Run: headless pygame with SDL's dummy video driver; simulated clock (each Clock.tick advances the game by its frame time, no real sleeping); random seed 0; keys injected as events and as key.get_pressed() state; no mouse input; restart key R tapped at the start of phases 3 and 4.
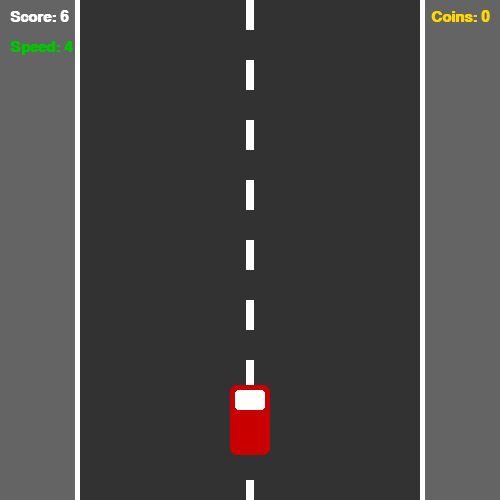
Frame 1 of 4 · flips 1–60 · no input
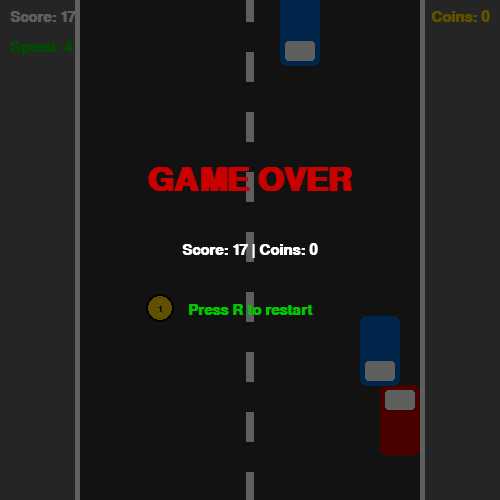
Frame 2 of 4 · flips 61–180 · tapped SPACE, RETURN · held RIGHT (→), D
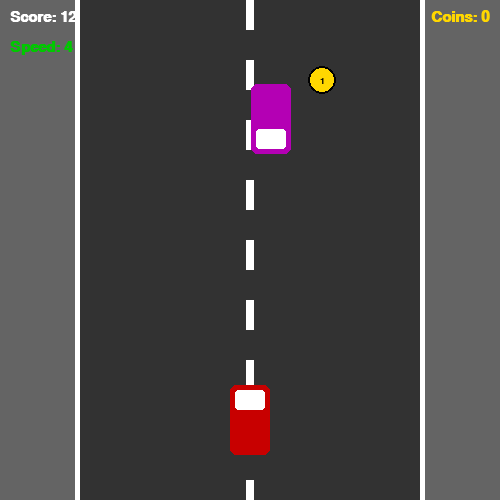
Frame 3 of 4 · flips 181–300 · tapped R · held DOWN (↓), S
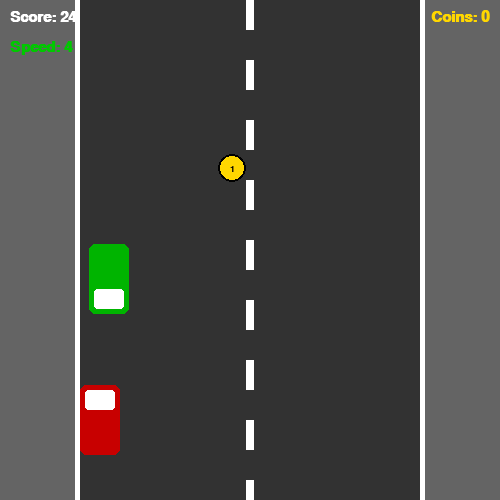
Frame 4 of 4 · flips 301–420 · tapped R · held LEFT (←), A, UP (↑), W

The pygame program that drew these frames:

import pygame
import random
import sys

# ------------------------------
# Settings
# ------------------------------
SCREEN_WIDTH = 500
SCREEN_HEIGHT = 500
FPS = 60

# Colors
WHITE = (255, 255, 255)
BLACK = (0, 0, 0)
RED = (200, 0, 0)
GREEN = (0, 200, 0)
YELLOW = (255, 215, 0)
GRAY = (100, 100, 100)
PURPLE = (180, 0, 180)

# Road borders
ROAD_LEFT = 80
ROAD_RIGHT = 420

# Practice 11 additions
COIN_VALUES = [1, 3, 5]        # Coins with different weights
COINS_FOR_SPEED = 10           # Enemy speed increases after every N collected coin points
MAX_SPEED = 12                 # Maximum game speed


class PlayerCar(pygame.sprite.Sprite):
    """Player car controlled by left and right arrow keys."""
    def __init__(self):
        super().__init__()

        self.image = pygame.Surface((40, 70), pygame.SRCALPHA)
        pygame.draw.rect(self.image, RED, (0, 0, 40, 70), border_radius=6)
        pygame.draw.rect(self.image, WHITE, (5, 5, 30, 20), border_radius=3)

        self.rect = self.image.get_rect()
        self.rect.center = (SCREEN_WIDTH // 2, SCREEN_HEIGHT - 80)

        self.speed = 5

    def update(self):
        """Move player car inside road borders."""
        keys = pygame.key.get_pressed()

        if keys[pygame.K_LEFT] and self.rect.left > ROAD_LEFT:
            self.rect.x -= self.speed

        if keys[pygame.K_RIGHT] and self.rect.right < ROAD_RIGHT:
            self.rect.x += self.speed


class EnemyCar(pygame.sprite.Sprite):
    """Enemy car that moves from top to bottom."""
    def __init__(self, speed):
        super().__init__()

        self.image = pygame.Surface((40, 70), pygame.SRCALPHA)

        color = random.choice([(0, 100, 200), (0, 180, 0), (180, 0, 180)])
        pygame.draw.rect(self.image, color, (0, 0, 40, 70), border_radius=6)
        pygame.draw.rect(self.image, WHITE, (5, 45, 30, 20), border_radius=3)

        self.rect = self.image.get_rect()
        self.rect.x = random.randint(ROAD_LEFT, ROAD_RIGHT - 40)
        self.rect.y = -80

        self.speed = speed

    def update(self):
        """Move enemy down and delete it when it leaves the screen."""
        self.rect.y += self.speed

        if self.rect.top > SCREEN_HEIGHT:
            self.kill()


class Coin(pygame.sprite.Sprite):
    """
    Coin with different weight/value.
    Practice 11 requirement:
    randomly generating coins with different weights on the road.
    """
    def __init__(self, speed):
        super().__init__()

        # Random coin value
        self.value = random.choice(COIN_VALUES)

        self.image = pygame.Surface((28, 28), pygame.SRCALPHA)

        # Coin color depends on value
        if self.value == 1:
            color = YELLOW
        elif self.value == 3:
            color = GREEN
        else:
            color = PURPLE

        # Draw coin
        pygame.draw.circle(self.image, color, (14, 14), 14)
        pygame.draw.circle(self.image, BLACK, (14, 14), 14, 2)

        # Draw value inside coin
        font = pygame.font.SysFont("Arial", 14, bold=True)
        label = font.render(str(self.value), True, BLACK)
        self.image.blit(label, label.get_rect(center=(14, 14)))

        self.rect = self.image.get_rect()
        self.rect.x = random.randint(ROAD_LEFT, ROAD_RIGHT - 28)
        self.rect.y = -30

        self.speed = speed

    def update(self):
        """Move coin down and delete it when it leaves the screen."""
        self.rect.y += self.speed

        if self.rect.top > SCREEN_HEIGHT:
            self.kill()


class RoadStripe:
    """Animated road center stripe."""
    def __init__(self):
        self.y = 0
        self.gap = 60

    def update(self, speed):
        """Move road stripe down cyclically."""
        self.y = (self.y + speed) % self.gap

    def draw(self, surface):
        """Draw dashed white line in the center of the road."""
        x = SCREEN_WIDTH // 2 - 4
        y = self.y - self.gap

        while y < SCREEN_HEIGHT:
            pygame.draw.rect(surface, WHITE, (x, y, 8, 30))
            y += self.gap


def draw_road(surface):
    """Draw road background and road borders."""
    surface.fill(GRAY)
    pygame.draw.rect(surface, (50, 50, 50), (ROAD_LEFT, 0, ROAD_RIGHT - ROAD_LEFT, SCREEN_HEIGHT))
    pygame.draw.rect(surface, WHITE, (ROAD_LEFT - 5, 0, 5, SCREEN_HEIGHT))
    pygame.draw.rect(surface, WHITE, (ROAD_RIGHT, 0, 5, SCREEN_HEIGHT))


def draw_hud(surface, font, score, coins_collected, speed):
    """Draw score, collected coins and current speed."""
    score_text = font.render(f"Score: {score}", True, WHITE)
    surface.blit(score_text, (10, 10))

    coin_text = font.render(f"Coins: {coins_collected}", True, YELLOW)
    surface.blit(coin_text, (SCREEN_WIDTH - coin_text.get_width() - 10, 10))

    speed_text = font.render(f"Speed: {speed}", True, GREEN)
    surface.blit(speed_text, (10, 40))


def main():
    pygame.init()

    screen = pygame.display.set_mode((SCREEN_WIDTH, SCREEN_HEIGHT))
    pygame.display.set_caption("Racer Practice 11")

    clock = pygame.time.Clock()
    font = pygame.font.SysFont("Arial", 22, bold=True)
    big_font = pygame.font.SysFont("Arial", 48, bold=True)

    # Sprite groups
    all_sprites = pygame.sprite.Group()
    enemy_group = pygame.sprite.Group()
    coin_group = pygame.sprite.Group()

    player = PlayerCar()
    all_sprites.add(player)

    stripe = RoadStripe()

    # Game state
    score = 0
    coins_collected = 0
    scroll_speed = 4
    enemy_spawn_timer = 0
    coin_spawn_timer = 0
    game_over = False

    # Needed to avoid increasing speed many times on the same coin amount
    next_speed_boost = COINS_FOR_SPEED

    while True:
        clock.tick(FPS)

        # ------------------------------
        # Event handling
        # ------------------------------
        for event in pygame.event.get():
            if event.type == pygame.QUIT:
                pygame.quit()
                sys.exit()

            # Restart after game over
            if event.type == pygame.KEYDOWN:
                if event.key == pygame.K_r and game_over:
                    main()
                    return

        # ------------------------------
        # Game logic
        # ------------------------------
        if not game_over:
            score += 1

            # Enemy spawn timer
            enemy_spawn_timer += 1
            if enemy_spawn_timer >= max(40, 80 - score // 200):
                enemy = EnemyCar(scroll_speed)
                enemy_group.add(enemy)
                all_sprites.add(enemy)
                enemy_spawn_timer = 0

            # Coin spawn timer
            coin_spawn_timer += 1
            if coin_spawn_timer >= random.randint(90, 180):
                coin = Coin(scroll_speed)
                coin_group.add(coin)
                all_sprites.add(coin)
                coin_spawn_timer = 0

            # Update sprites and road stripe
            all_sprites.update()
            stripe.update(scroll_speed)

            # Collision with enemy car
            if pygame.sprite.spritecollide(player, enemy_group, False):
                game_over = True

            # Collect coins
            collected = pygame.sprite.spritecollide(player, coin_group, True)

            # Each collected coin can have different value
            for coin in collected:
                coins_collected += coin.value

            # Practice 11 requirement:
            # increase enemy speed when player earns N coins
            if coins_collected >= next_speed_boost:
                scroll_speed = min(scroll_speed + 1, MAX_SPEED)
                next_speed_boost += COINS_FOR_SPEED

        # ------------------------------
        # Drawing
        # ------------------------------
        draw_road(screen)
        stripe.draw(screen)
        all_sprites.draw(screen)
        draw_hud(screen, font, score // 10, coins_collected, scroll_speed)

        # Game over screen
        if game_over:
            overlay = pygame.Surface((SCREEN_WIDTH, SCREEN_HEIGHT), pygame.SRCALPHA)
            overlay.fill((0, 0, 0, 160))
            screen.blit(overlay, (0, 0))

            over_text = big_font.render("GAME OVER", True, RED)
            score_text = font.render(f"Score: {score // 10} | Coins: {coins_collected}", True, WHITE)
            restart = font.render("Press R to restart", True, GREEN)

            screen.blit(over_text, over_text.get_rect(center=(SCREEN_WIDTH // 2, 180)))
            screen.blit(score_text, score_text.get_rect(center=(SCREEN_WIDTH // 2, 250)))
            screen.blit(restart, restart.get_rect(center=(SCREEN_WIDTH // 2, 310)))

        pygame.display.flip()


if __name__ == "__main__":
    main()
